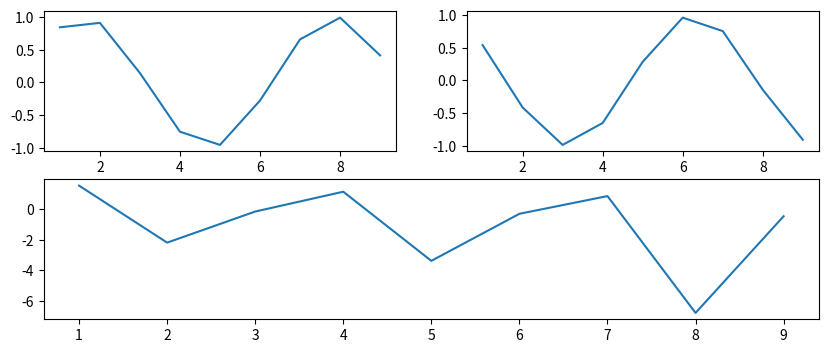

Generate this figure with matplotlib:
#!/usr/bin/env python
# -*- coding: utf-8 -*-
import matplotlib.pyplot as plt
import numpy as np

x = np.arange(1, 10)
# 创建多个子图subplot
fig = plt.figure(figsize=(10, 4))

# subplot(numRows, numCols, plotNum)
# subplot将整个绘图区域等分为numRows行 * numCols列个子区域，然后按照从左到右，从上到下的顺序对每个子区域进行编号，
# 左上的子区域的编号为1。
ax1 = fig.add_subplot(221)  # 第一行的左图
ax1.plot(x, np.sin(x))

ax2 = fig.add_subplot(222)  # 第一行的右图
ax2.plot(x, np.cos(x))
ax3 = fig.add_subplot(212)  # 第二整行
ax3.plot(x, np.tan(x))

plt.show()
